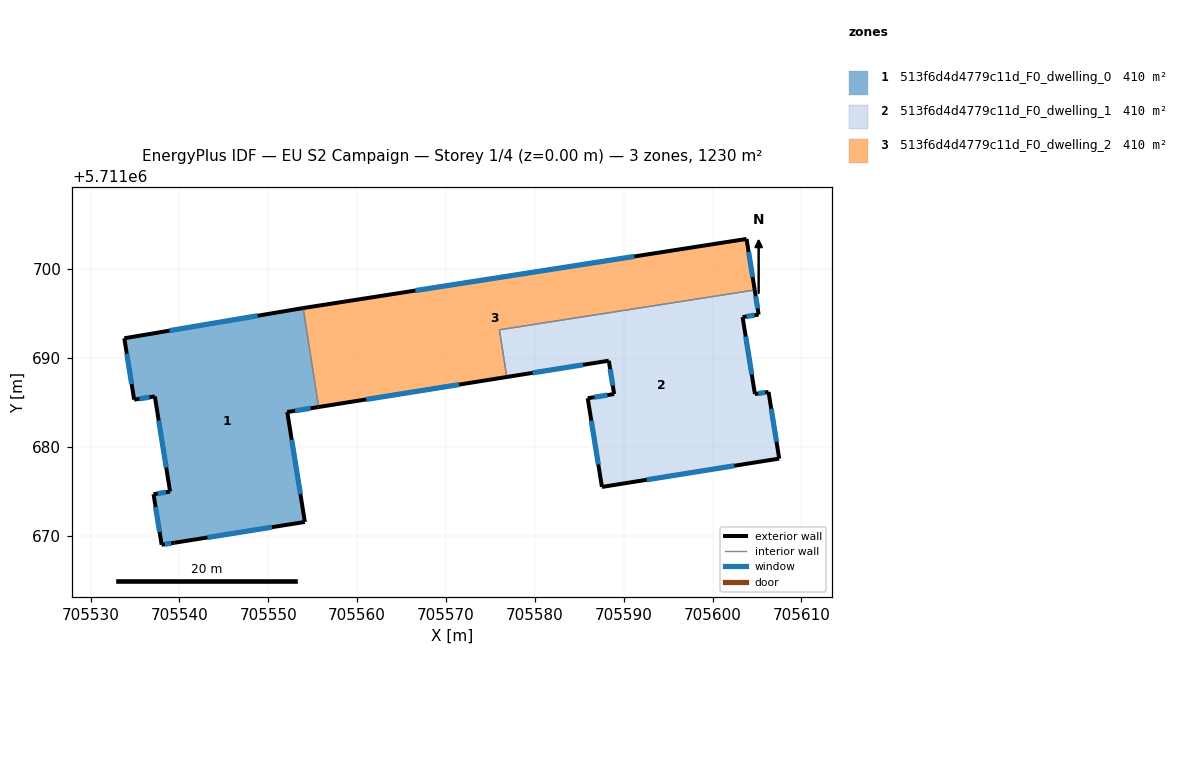
=== STOREY PLAN SPEC (per zone: floor XY polygon, exterior-wall plan segments, windows/doors) ===
zone 1: 513f6d4d4779c11d_F0_dwelling_0  (410.0 m²)
  floor: (705554.11, 5711671.53) (705552.13, 5711683.90) (705555.66, 5711684.46) (705553.92, 5711695.60) (705553.90, 5711695.59) (705533.80, 5711692.20) (705534.90, 5711685.29) (705537.23, 5711685.66) (705538.95, 5711674.94) (705537.08, 5711674.65) (705537.99, 5711668.96) (705539.44, 5711669.18)
  exterior wall: (705555.66, 5711684.46) – (705552.13, 5711683.90)  [3.6 m]
    window: (705554.77, 5711684.32) – (705553.02, 5711684.04)  [2.6 m²]
  exterior wall: (705552.13, 5711683.90) – (705554.11, 5711671.53)  [12.5 m]
    window: (705552.63, 5711680.77) – (705553.61, 5711674.66)  [9.2 m²]
  exterior wall: (705554.11, 5711671.53) – (705539.44, 5711669.18)  [14.9 m]
    window: (705550.40, 5711670.93) – (705543.15, 5711669.78)  [10.9 m²]
  exterior wall: (705539.44, 5711669.18) – (705537.99, 5711668.96)  [1.5 m]
    window: (705539.07, 5711669.13) – (705538.36, 5711669.02)  [1.1 m²]
  exterior wall: (705537.99, 5711668.96) – (705537.08, 5711674.65)  [5.8 m]
    window: (705537.76, 5711670.40) – (705537.31, 5711673.21)  [4.2 m²]
  exterior wall: (705537.08, 5711674.65) – (705538.95, 5711674.94)  [1.9 m]
    window: (705537.55, 5711674.72) – (705538.48, 5711674.87)  [1.4 m²]
  exterior wall: (705538.95, 5711674.94) – (705537.23, 5711685.66)  [10.8 m]
    window: (705538.51, 5711677.65) – (705537.66, 5711682.95)  [8.0 m²]
  exterior wall: (705537.23, 5711685.66) – (705534.90, 5711685.29)  [2.4 m]
    window: (705536.64, 5711685.56) – (705535.49, 5711685.38)  [1.7 m²]
  exterior wall: (705534.90, 5711685.29) – (705533.80, 5711692.20)  [7.0 m]
    window: (705534.62, 5711687.04) – (705534.07, 5711690.45)  [5.1 m²]
  exterior wall: (705533.80, 5711692.20) – (705553.90, 5711695.59)  [20.4 m]
    window: (705538.88, 5711693.06) – (705548.82, 5711694.74)  [14.9 m²]
  exterior wall: (705553.90, 5711695.59) – (705553.92, 5711695.60)  [0.0 m]
  interior walls: 1
zone 2: 513f6d4d4779c11d_F0_dwelling_1  (410.0 m²)
  floor: (705607.50, 5711678.66) (705606.30, 5711686.16) (705604.76, 5711685.92) (705603.38, 5711694.58) (705605.19, 5711694.87) (705604.74, 5711697.63) (705576.01, 5711693.15) (705576.84, 5711687.84) (705588.32, 5711689.67) (705588.92, 5711685.92) (705585.95, 5711685.45) (705587.55, 5711675.47)
  exterior wall: (705587.55, 5711675.47) – (705585.95, 5711685.45)  [10.1 m]
    window: (705587.14, 5711677.99) – (705586.35, 5711682.92)  [7.4 m²]
  exterior wall: (705585.95, 5711685.45) – (705588.92, 5711685.92)  [3.0 m]
    window: (705586.70, 5711685.57) – (705588.17, 5711685.80)  [2.2 m²]
  exterior wall: (705588.92, 5711685.92) – (705588.32, 5711689.67)  [3.8 m]
    window: (705588.77, 5711686.87) – (705588.47, 5711688.72)  [2.8 m²]
  exterior wall: (705588.32, 5711689.67) – (705576.84, 5711687.84)  [11.6 m]
    window: (705585.41, 5711689.21) – (705579.74, 5711688.30)  [8.5 m²]
  exterior wall: (705604.74, 5711697.63) – (705605.19, 5711694.87)  [2.8 m]
    window: (705604.85, 5711696.93) – (705605.07, 5711695.57)  [2.1 m²]
  exterior wall: (705605.19, 5711694.87) – (705603.38, 5711694.58)  [1.8 m]
    window: (705604.73, 5711694.79) – (705603.83, 5711694.65)  [1.3 m²]
  exterior wall: (705603.38, 5711694.58) – (705604.76, 5711685.92)  [8.8 m]
    window: (705603.73, 5711692.39) – (705604.41, 5711688.11)  [6.4 m²]
  exterior wall: (705604.76, 5711685.92) – (705606.30, 5711686.16)  [1.6 m]
    window: (705605.15, 5711685.98) – (705605.91, 5711686.10)  [1.1 m²]
  exterior wall: (705606.30, 5711686.16) – (705607.50, 5711678.66)  [7.6 m]
    window: (705606.60, 5711684.26) – (705607.19, 5711680.55)  [5.6 m²]
  exterior wall: (705607.50, 5711678.66) – (705587.55, 5711675.47)  [20.2 m]
    window: (705602.45, 5711677.85) – (705592.59, 5711676.27)  [14.8 m²]
  interior walls: 2
zone 3: 513f6d4d4779c11d_F0_dwelling_2  (410.0 m²)
  floor: (705604.74, 5711697.63) (705603.82, 5711703.38) (705553.92, 5711695.60) (705555.66, 5711684.46) (705576.84, 5711687.84) (705576.01, 5711693.15)
  exterior wall: (705576.84, 5711687.84) – (705555.66, 5711684.46)  [21.4 m]
    window: (705571.48, 5711686.99) – (705561.01, 5711685.32)  [15.7 m²]
  exterior wall: (705553.92, 5711695.60) – (705603.82, 5711703.38)  [50.5 m]
    window: (705566.54, 5711697.56) – (705591.20, 5711701.41)  [37.0 m²]
  exterior wall: (705603.82, 5711703.38) – (705604.74, 5711697.63)  [5.8 m]
    window: (705604.05, 5711701.92) – (705604.51, 5711699.08)  [4.3 m²]
  interior walls: 3

=== DERIVED (storey summary) ===
Building: EU S2 Campaign
Storey: 1 of 4  (floor level z = 0.00 m)
Storey gross floor area: 1230.1 m²
Zones on this storey: 3
  - 513f6d4d4779c11d_F0_dwelling_0: floor 410.0 m²; exterior wall 80.7 m (242.0 m²); 10 window(s) 59.1 m²; WWR 24.4%
  - 513f6d4d4779c11d_F0_dwelling_1: floor 410.0 m²; exterior wall 71.3 m (213.9 m²); 10 window(s) 52.3 m²; WWR 24.4%
  - 513f6d4d4779c11d_F0_dwelling_2: floor 410.0 m²; exterior wall 77.8 m (233.3 m²); 3 window(s) 57.0 m²; WWR 24.4%
Zone adjacency (shared interzone walls):
  - 513f6d4d4779c11d_F0_dwelling_0 ↔ 513f6d4d4779c11d_F0_dwelling_2
  - 513f6d4d4779c11d_F0_dwelling_1 ↔ 513f6d4d4779c11d_F0_dwelling_2